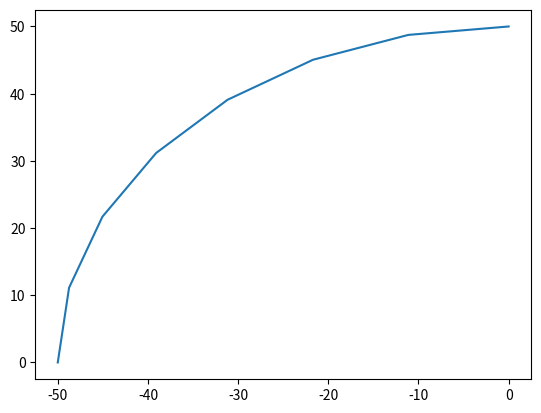

Source code (Python):
import re
import numpy as np
from operator import add, sub
import matplotlib.pyplot as plt


def cart2pol(x, y):
   rho = np.sqrt(x**2 + y**2)
   phi = np.arctan2(y, x)
   return [rho, phi] 


def pol2cart(rho, phi):
   x = rho * np.cos(phi)
   y = rho * np.sin(phi)
   return [x, y]


def interpolateArc(startAngle, endAngle, center, radius, clockwise=True, maxlength=1, maxangle=.2):
   #radius = math.sqrt((ceter(0)-end(0))**2 + (center(1)-end(1))**2)
   angle = endAngle - startAngle
   if angle <= 0: angle += np.pi*2
   if angle >= 2*np.pi: angle -= np.pi*2
   if clockwise: angle = 2*np.pi - angle
   length = angle*radius

   points = []

   lsegments = 0
   asegments = 0
   if length >= maxlength:
      lsegments = int(length/maxlength)
   if angle >= maxangle:
      asegments = int(angle/maxangle)

   arcstops = list(np.linspace(0, angle, max(lsegments,asegments)+1))
   for arc in arcstops:
      points.append(pol2cart(radius, startAngle + arc * (1-2*clockwise)))

   return points


points = interpolateArc(np.pi, np.pi/2, [0, 0], 50, True, 20, .2,)

x, y = zip(*points)
plt.plot(x, y)
plt.show()